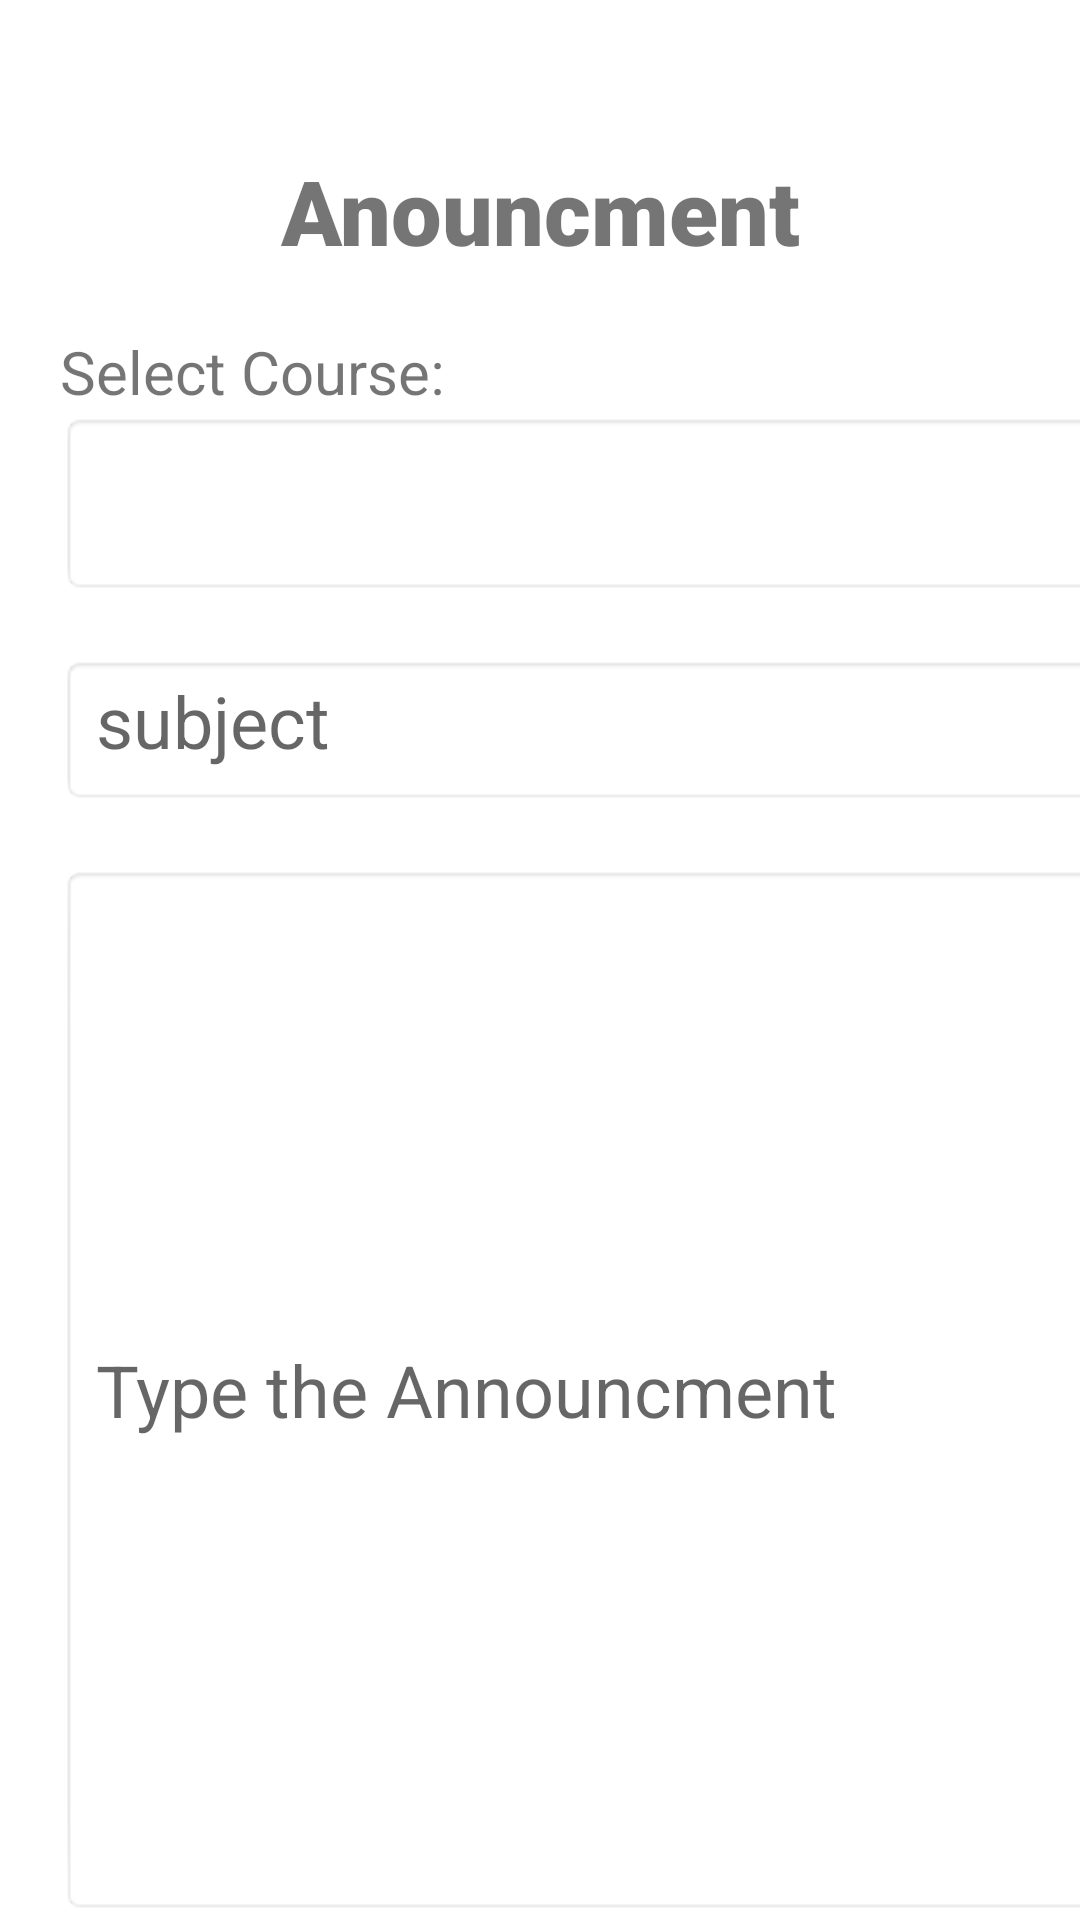

Here is an Android app screen rendered from its layout file. Give the layout XML and the strings, colors and styles it references.
<!-- AndroidManifest.xml: application theme Theme.Quizholic -->
<!-- res/layout/activity_notify_user.xml -->
<?xml version="1.0" encoding="utf-8"?>
<androidx.constraintlayout.widget.ConstraintLayout xmlns:android="http://schemas.android.com/apk/res/android"
    xmlns:app="http://schemas.android.com/apk/res-auto"
    xmlns:tools="http://schemas.android.com/tools"
    android:layout_width="match_parent"
    android:layout_height="match_parent"
    tools:context=".NotifyUser">
    <LinearLayout
        android:id="@+id/Announcment_card"
        android:layout_width="match_parent"
        android:layout_height="match_parent"

        android:orientation="vertical"
        tools:layout_editor_absoluteX="162dp"
        tools:layout_editor_absoluteY="-170dp">
        <TextView
            android:id="@+id/banner"
            android:layout_width="match_parent"
            android:layout_height="wrap_content"
            android:layout_marginTop="50dp"
            android:fontFamily="sans-serif-black"
            android:text="Anouncment"
            android:textAlignment="center"
            android:textSize="30sp"
            android:textStyle="bold"

            app:layout_constraintLeft_toLeftOf="parent"
            app:layout_constraintLeft_toRightOf="parent"
            app:layout_constraintTop_toTopOf="parent"

            ></TextView>
        <TextView
            android:id="@+id/Selectlabel"
            android:layout_width="match_parent"
            android:layout_height="wrap_content"
            android:layout_marginTop="20dp"
            android:layout_marginBottom="0dp"
            android:layout_marginLeft="20dp"
            android:text="Select Course:"

            android:textSize="20dp"


            app:layout_constraintLeft_toLeftOf="parent"
            app:layout_constraintLeft_toRightOf="parent"
            app:layout_constraintTop_toTopOf="parent"

            ></TextView>

        <Spinner
            android:id="@+id/spinnercourse"
            style="@style/spinner_style"
            android:layout_width="380dp"
            android:layout_height="61dp"
            android:layout_marginLeft="20dp"

            android:spinnerMode="dropdown"
            android:tooltipText="Select Course"

            app:layout_constraintBottom_toBottomOf="parent"
            app:layout_constraintEnd_toEndOf="parent"
            app:layout_constraintHorizontal_bias="0.516"
            app:layout_constraintStart_toStartOf="parent" />
        <EditText
            android:id="@+id/subject"
            android:layout_width="380dp"
            android:layout_height="50dp"
            android:layout_centerInParent="true"
            android:layout_marginTop="20dp"
            android:layout_marginLeft="20dp"
            android:background="@android:drawable/editbox_background"
            android:drawablePadding="16dp"
            android:ems="20"
            android:hint="subject"
            android:padding="12dp"
            android:textSize="24sp"
            app:layout_constraintHorizontal_bias="0.516"
            app:layout_constraintLeft_toLeftOf="parent"
            app:layout_constraintRight_toRightOf="parent"
            app:layout_constraintTop_toBottomOf="@+id/spinner_CourseSelect" />

        <EditText
            android:id="@+id/textView_announce"
            android:layout_width="380dp"
            android:layout_height="350dp"
            android:layout_marginTop="20dp"
            android:layout_marginLeft="20dp"
            android:inputType="textMultiLine"
            android:background="@android:drawable/editbox_background"
            android:drawablePadding="16dp"
            android:ems="20"
            android:hint="Type the Announcment"
            android:padding="12dp"
            android:textSize="24sp"
            app:layout_constraintHorizontal_bias="0.516"
            app:layout_constraintLeft_toLeftOf="parent"
            app:layout_constraintRight_toRightOf="parent"
            app:layout_constraintTop_toBottomOf="@+id/spinner_CourseSelect" />
        <Button
            android:id="@+id/share"
            android:layout_width="200dp"
            android:layout_height="70dp"
            android:layout_marginTop="20dp"
            android:layout_marginLeft="20dp"
            android:backgroundTint="#0ED6B9"
            android:text="Share"
            android:textColor="#ffffff"
            android:textSize="26sp"
            android:textStyle="bold"
            app:layout_constraintTop_toBottomOf="@+id/textView_announce"
            app:layout_constraintLeft_toLeftOf="parent"
            app:layout_constraintRight_toRightOf="parent"
            ></Button>
    </LinearLayout>
</androidx.constraintlayout.widget.ConstraintLayout>
<!-- resources referenced by this layout -->
<resources>
  <style name="spinner_style">
          <item name="android:layout_width">match_parent</item>
          <item name="android:layout_height">wrap_content</item>
          <item name="android:background">@android:drawable/editbox_background</item>
          <item name="android:drawableRight">@android:drawable/arrow_down_float</item>
          <item name="android:layout_marginLeft">20dp</item>
  
  
          <item name="android:paddingLeft">8dp</item>
          <item name="android:paddingRight">20dp</item>
          <item name="android:paddingTop">5dp</item>
          <item name="android:paddingBottom">5dp</item>
          <item name="android:popupBackground">#DFFFFFFF</item>
  
      </style>
  <style name="Theme.Quizholic" parent="Theme.MaterialComponents.DayNight.DarkActionBar">
          
          <item name="colorPrimary">@color/purple_500</item>
          <item name="colorPrimaryVariant">@color/purple_700</item>
          <item name="colorOnPrimary">@color/white</item>
          
          <item name="colorSecondary">@color/teal_200</item>
          <item name="colorSecondaryVariant">@color/teal_700</item>
          <item name="colorOnSecondary">@color/black</item>
          
          <item name="android:statusBarColor">?attr/colorPrimaryVariant</item>
          
      </style>
  <!-- not gathered from this repository: default colours our renderer supplied (Android Studio template values) -->
  <color name="purple_500">#FF6200EE</color>
  <color name="purple_700">#FF3700B3</color>
  <color name="teal_200">#FF03DAC5</color>
  <color name="teal_700">#FF018786</color>
  <color name="black">#FF000000</color>
  <color name="white">#FFFFFFFF</color>
</resources>
